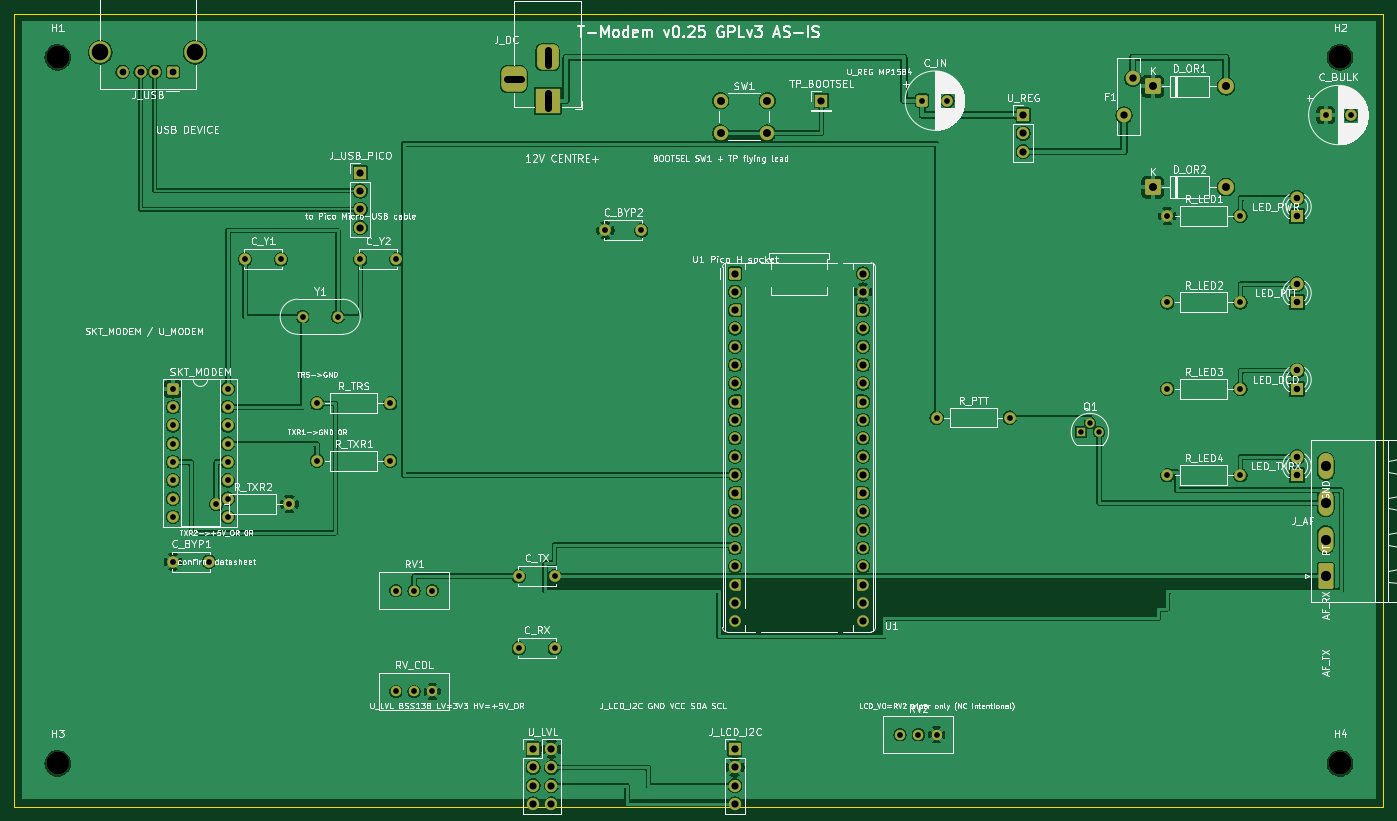
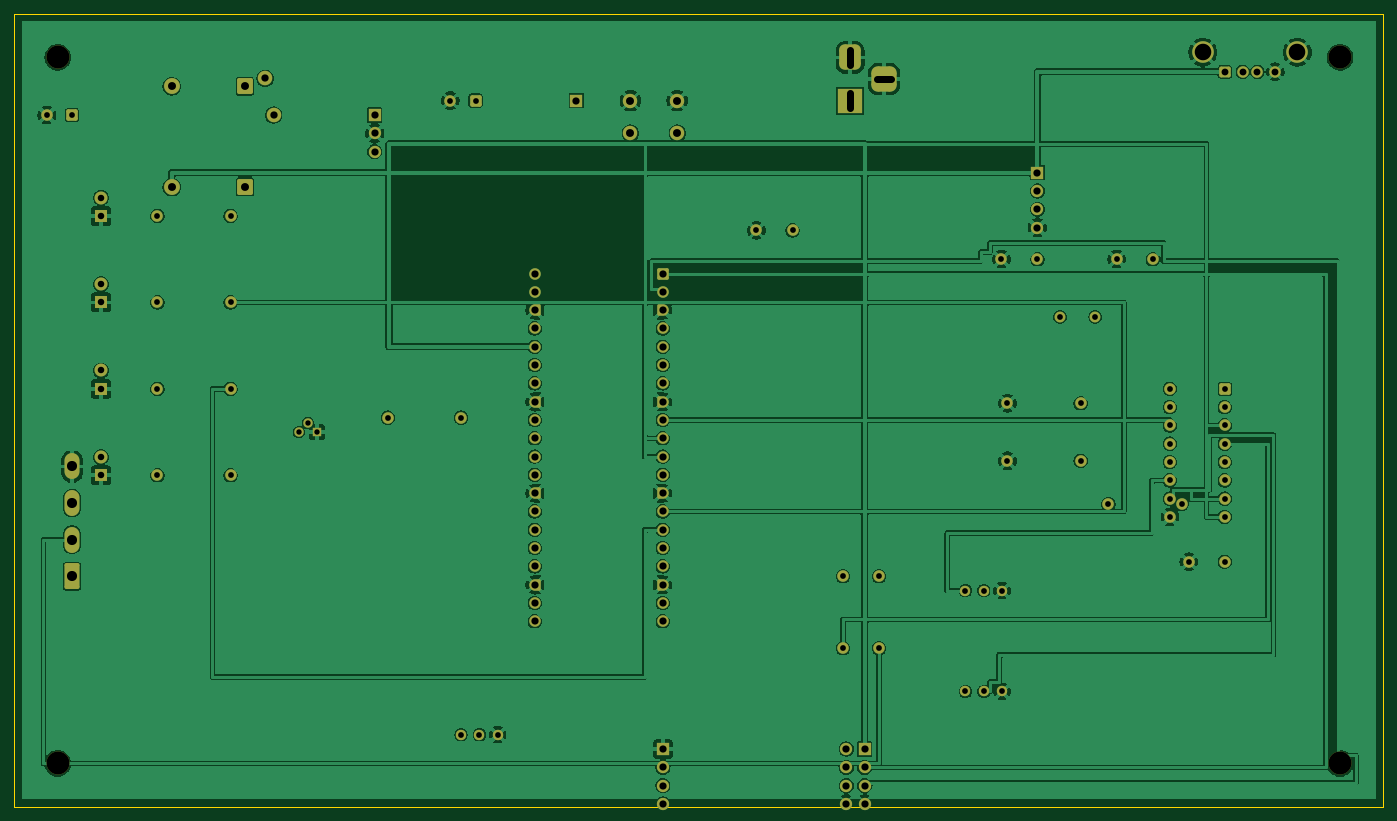
Circuit board: 8 layer files. Board 190.0 x 110.0 mm.
- bottom_copper: t-modem-B_Cu.gbl (294972 bytes)
- bottom_mask: t-modem-B_Mask.gbs (8718 bytes)
- bottom_silk: t-modem-B_Silkscreen.gbo (459 bytes)
- outline: t-modem-Edge_Cuts.gm1 (567 bytes)
- top_copper: t-modem-F_Cu.gtl (272543 bytes)
- top_mask: t-modem-F_Mask.gts (8718 bytes)
- top_silk: t-modem-F_Silkscreen.gto (213864 bytes)
- drill: t-modem.drl (3972 bytes)

=== bottom_copper: t-modem-B_Cu.gbl (294972 bytes, source omitted) ===
=== bottom_mask: t-modem-B_Mask.gbs (8718 bytes, source omitted) ===
=== bottom_silk: t-modem-B_Silkscreen.gbo ===
%TF.GenerationSoftware,KiCad,Pcbnew,10.0.4+b1*%
%TF.CreationDate,2026-07-21T11:25:40+02:00*%
%TF.ProjectId,t-modem,742d6d6f-6465-46d2-9e6b-696361645f70,0.25*%
%TF.SameCoordinates,Original*%
%TF.FileFunction,Legend,Bot*%
%TF.FilePolarity,Positive*%
%FSLAX46Y46*%
G04 Gerber Fmt 4.6, Leading zero omitted, Abs format (unit mm)*
G04 Created by KiCad (PCBNEW 10.0.4+b1) date 2026-07-21 11:25:40*
%MOMM*%
%LPD*%
G01*
G04 APERTURE LIST*
G04 APERTURE END LIST*
M02*

=== outline: t-modem-Edge_Cuts.gm1 ===
%TF.GenerationSoftware,KiCad,Pcbnew,10.0.4+b1*%
%TF.CreationDate,2026-07-21T11:25:40+02:00*%
%TF.ProjectId,t-modem,742d6d6f-6465-46d2-9e6b-696361645f70,0.25*%
%TF.SameCoordinates,Original*%
%TF.FileFunction,Profile,NP*%
%FSLAX46Y46*%
G04 Gerber Fmt 4.6, Leading zero omitted, Abs format (unit mm)*
G04 Created by KiCad (PCBNEW 10.0.4+b1) date 2026-07-21 11:25:40*
%MOMM*%
%LPD*%
G01*
G04 APERTURE LIST*
%TA.AperFunction,Profile*%
%ADD10C,0.100000*%
%TD*%
G04 APERTURE END LIST*
D10*
X0Y0D02*
X190000000Y0D01*
X190000000Y-110000000D01*
X0Y-110000000D01*
X0Y0D01*
M02*

=== top_copper: t-modem-F_Cu.gtl (272543 bytes, source omitted) ===
=== top_mask: t-modem-F_Mask.gts (8718 bytes, source omitted) ===
=== top_silk: t-modem-F_Silkscreen.gto (213864 bytes, source omitted) ===
=== drill: t-modem.drl ===
M48
; DRILL file KiCad 10.0.4+b1 date 2026-07-21T11:25:44
; FORMAT={-:-/ absolute / metric / decimal}
; #@! TF.CreationDate,2026-07-21T11:25:44+02:00
; #@! TF.GenerationSoftware,Kicad,Pcbnew,10.0.4+b1
; #@! TF.FileFunction,MixedPlating,1,2
FMAT,2
METRIC
; #@! TA.AperFunction,Plated,PTH,ViaDrill
T1C0.400
; #@! TA.AperFunction,Plated,PTH,ComponentDrill
T2C0.750
; #@! TA.AperFunction,Plated,PTH,ComponentDrill
T3C0.800
; #@! TA.AperFunction,Plated,PTH,ComponentDrill
T4C0.900
; #@! TA.AperFunction,Plated,PTH,ComponentDrill
T5C0.950
; #@! TA.AperFunction,Plated,PTH,ComponentDrill
T6C1.000
; #@! TA.AperFunction,Plated,PTH,ComponentDrill
T7C1.010
; #@! TA.AperFunction,Plated,PTH,ComponentDrill
T8C1.100
; #@! TA.AperFunction,Plated,PTH,ComponentDrill
T9C1.400
; #@! TA.AperFunction,Plated,PTH,ComponentDrill
T10C2.300
; #@! TA.AperFunction,NonPlated,NPTH,ComponentDrill
T11C3.200
%
G90
G05
T1
X11.93Y-5.29
X15.0Y-8.0
X22.0Y-8.0
X22.0Y-57.08
X22.0Y-59.62
X22.0Y-67.24
X22.0Y-69.78
X25.07Y-5.29
X27.0Y-76.0
X29.62Y-57.08
X29.62Y-64.7
X29.62Y-67.24
X29.62Y-67.24
X29.62Y-69.78
X37.0Y-34.0
X48.0Y-22.0
X48.0Y-22.0
X48.0Y-29.62
X52.16Y-54.0
X52.16Y-62.0
X52.92Y-80.0
X52.92Y-94.0
X53.0Y-34.0
X55.46Y-94.0
X58.0Y-80.0
X69.3Y-9.0
X70.0Y-88.0
X72.0Y-102.0
X72.0Y-104.54
X72.0Y-107.08
X72.0Y-109.62
X74.0Y-6.0
X74.54Y-109.62
X75.0Y-88.0
X87.0Y-30.0
X98.0Y-12.0
X100.0Y-36.0
X100.0Y-38.54
X100.0Y-41.08
X100.0Y-53.78
X100.0Y-56.32
X100.0Y-58.86
X100.0Y-61.4
X100.0Y-66.48
X100.0Y-69.02
X100.0Y-71.56
X100.0Y-79.18
X100.0Y-102.0
X117.78Y-41.08
X117.78Y-46.16
X117.78Y-53.78
X117.78Y-66.48
X117.78Y-79.18
X122.92Y-100.0
X129.5Y-12.0
X140.0Y-16.54
X148.0Y-58.0
X160.0Y-40.0
X160.0Y-52.0
X168.16Y-24.0
X178.0Y-28.0
X178.0Y-40.0
X178.0Y-52.0
X178.0Y-64.0
X182.0Y-62.76
X182.0Y-72.92
X185.5Y-14.0
T2
X148.0Y-58.0
X149.27Y-56.73
X150.54Y-58.0
T3
X22.0Y-52.0
X22.0Y-54.54
X22.0Y-57.08
X22.0Y-59.62
X22.0Y-62.16
X22.0Y-64.7
X22.0Y-67.24
X22.0Y-69.78
X22.0Y-76.0
X27.0Y-76.0
X28.0Y-68.0
X29.62Y-52.0
X29.62Y-54.54
X29.62Y-57.08
X29.62Y-59.62
X29.62Y-62.16
X29.62Y-64.7
X29.62Y-67.24
X29.62Y-69.78
X32.0Y-34.0
X37.0Y-34.0
X38.16Y-68.0
X40.0Y-42.0
X42.0Y-54.0
X42.0Y-62.0
X44.88Y-42.0
X48.0Y-34.0
X52.16Y-54.0
X52.16Y-62.0
X52.92Y-80.0
X52.92Y-94.0
X53.0Y-34.0
X55.46Y-80.0
X55.46Y-94.0
X58.0Y-80.0
X58.0Y-94.0
X70.0Y-78.0
X70.0Y-88.0
X75.0Y-78.0
X75.0Y-88.0
X82.0Y-30.0
X87.0Y-30.0
X122.92Y-100.0
X125.46Y-100.0
X126.0Y-12.0
X128.0Y-56.0
X128.0Y-100.0
X129.5Y-12.0
X138.16Y-56.0
X160.0Y-28.0
X160.0Y-40.0
X160.0Y-52.0
X160.0Y-64.0
X170.16Y-28.0
X170.16Y-40.0
X170.16Y-52.0
X170.16Y-64.0
X182.0Y-14.0
X185.5Y-14.0
T4
X178.0Y-25.46
X178.0Y-28.0
X178.0Y-37.46
X178.0Y-40.0
X178.0Y-49.46
X178.0Y-52.0
X178.0Y-61.46
X178.0Y-64.0
T5
X15.0Y-8.0
X17.5Y-8.0
X19.5Y-8.0
X22.0Y-8.0
T6
X48.0Y-22.0
X48.0Y-24.54
X48.0Y-27.08
X48.0Y-29.62
X72.0Y-102.0
X72.0Y-104.54
X72.0Y-107.08
X72.0Y-109.62
X74.54Y-102.0
X74.54Y-104.54
X74.54Y-107.08
X74.54Y-109.62
X100.0Y-36.0
X100.0Y-38.54
X100.0Y-41.08
X100.0Y-43.62
X100.0Y-46.16
X100.0Y-48.7
X100.0Y-51.24
X100.0Y-53.78
X100.0Y-56.32
X100.0Y-58.86
X100.0Y-61.4
X100.0Y-63.94
X100.0Y-66.48
X100.0Y-69.02
X100.0Y-71.56
X100.0Y-74.1
X100.0Y-76.64
X100.0Y-79.18
X100.0Y-81.72
X100.0Y-84.26
X100.0Y-102.0
X100.0Y-104.54
X100.0Y-107.08
X100.0Y-109.62
X112.0Y-12.0
X117.78Y-36.0
X117.78Y-38.54
X117.78Y-41.08
X117.78Y-43.62
X117.78Y-46.16
X117.78Y-48.7
X117.78Y-51.24
X117.78Y-53.78
X117.78Y-56.32
X117.78Y-58.86
X117.78Y-61.4
X117.78Y-63.94
X117.78Y-66.48
X117.78Y-69.02
X117.78Y-71.56
X117.78Y-74.1
X117.78Y-76.64
X117.78Y-79.18
X117.78Y-81.72
X117.78Y-84.26
X140.0Y-14.0
X140.0Y-16.54
X140.0Y-19.08
T7
X154.0Y-14.0
X155.2Y-8.9
T8
X98.0Y-12.0
X98.0Y-16.5
X104.5Y-12.0
X104.5Y-16.5
X158.0Y-10.0
X158.0Y-24.0
X168.16Y-10.0
X168.16Y-24.0
T9
X182.0Y-62.76
X182.0Y-67.84
X182.0Y-72.92
X182.0Y-78.0
T10
X11.93Y-5.29
X25.07Y-5.29
T11
X6.0Y-6.0
X6.0Y-104.0
X184.0Y-6.0
X184.0Y-104.0
T6
X68.3Y-9.0G85X70.3Y-9.0
G05
X74.0Y-5.0G85X74.0Y-7.0
G05
X74.0Y-11.0G85X74.0Y-13.0
G05
M30
